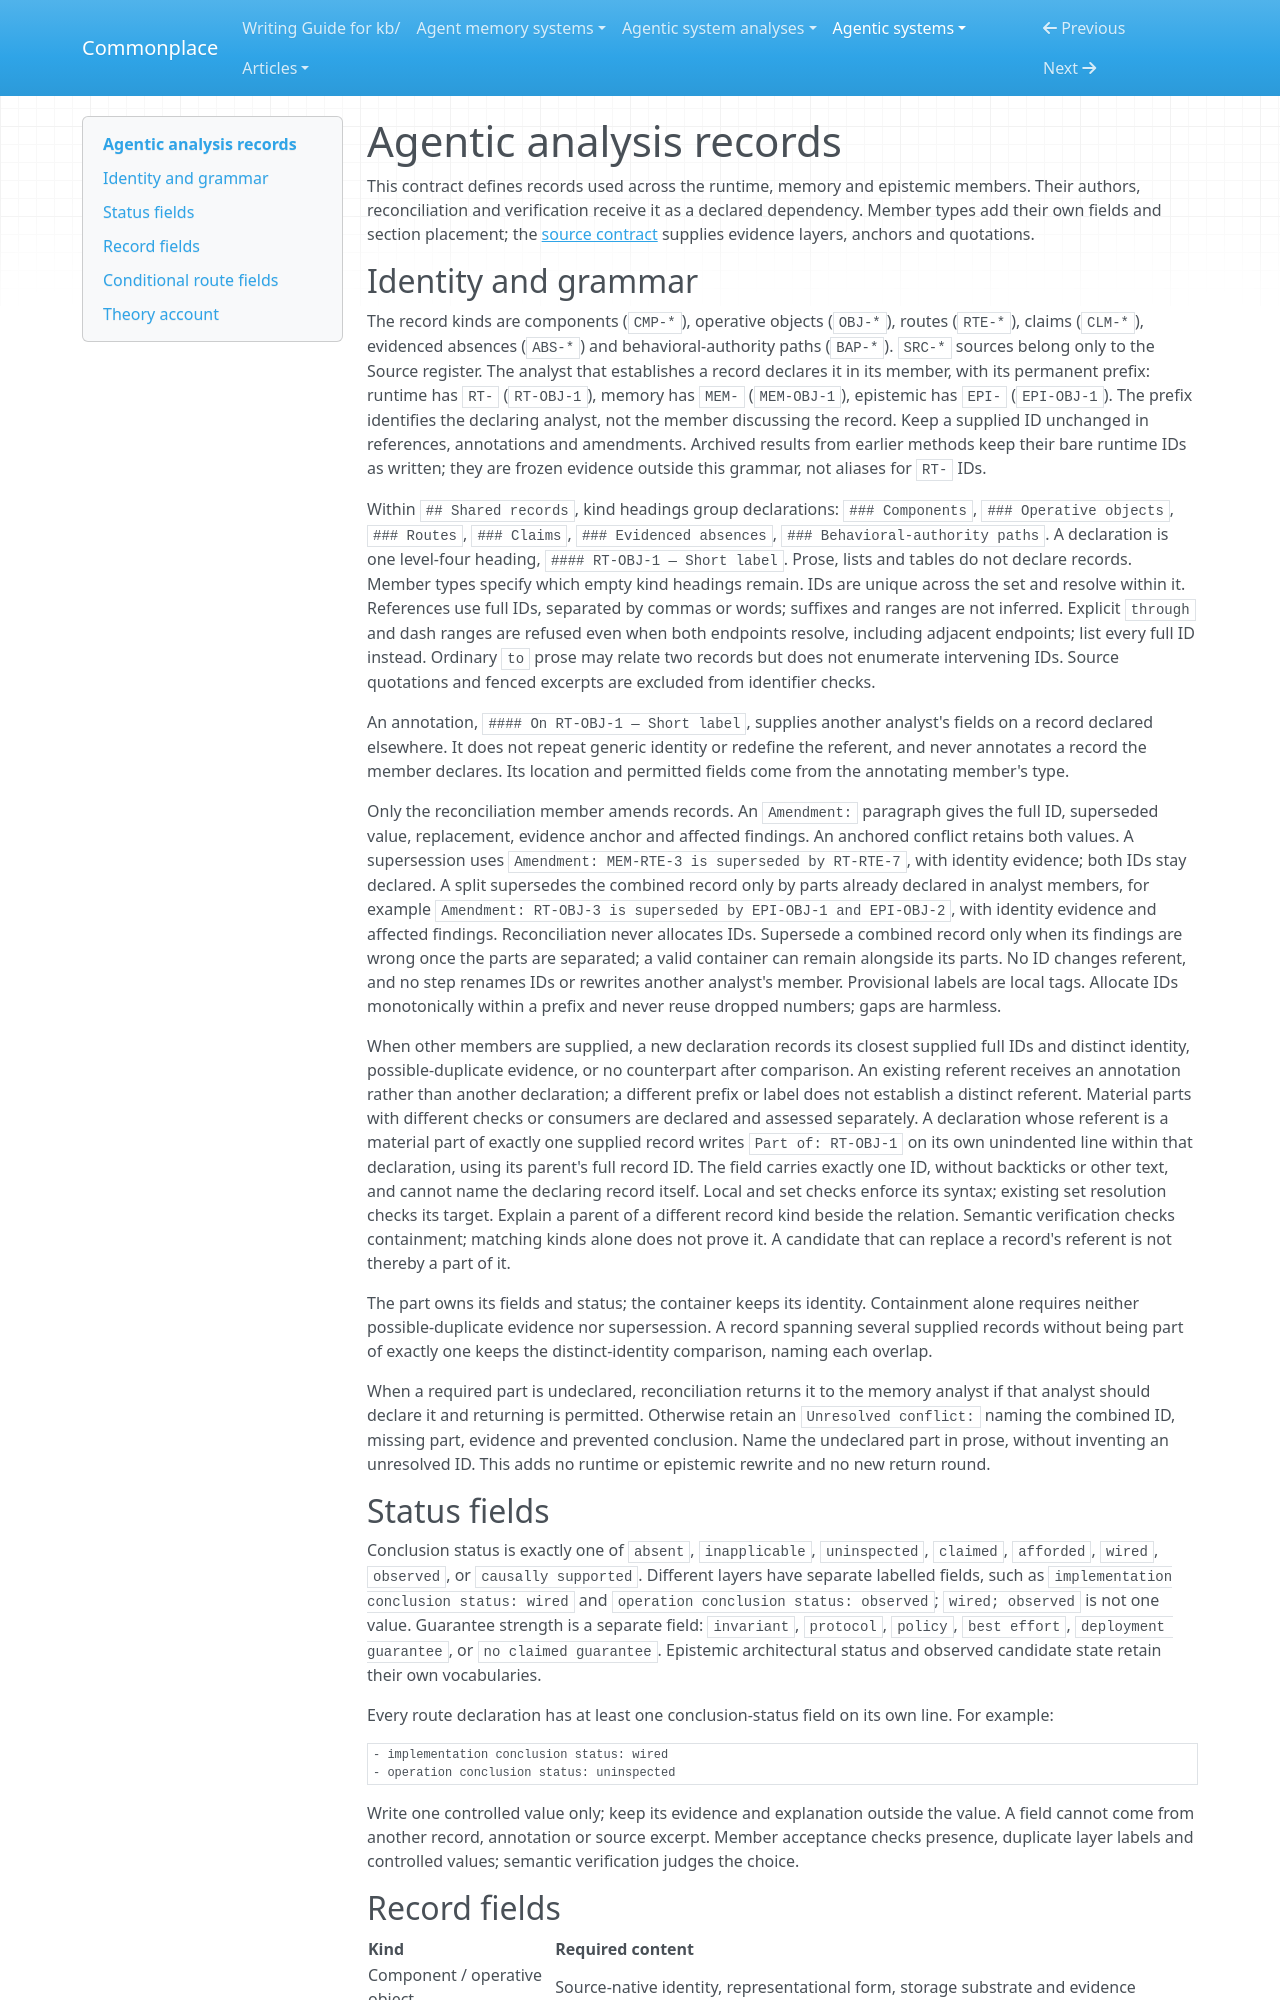

repository: zby/commonplace · page: agentic-systems/instructions/agentic-analysis-records/index.html · generator: mkdocs

---
type: types/note.md
description: "Shared record contract for agentic analyses: identity, annotations, amendments, evidence statuses, record fields and conditional theory assessments"
---

# Agentic analysis records

This contract defines records used across the runtime, memory and
epistemic members. Their authors, reconciliation and verification receive
it as a declared dependency. Member types add their own fields and section
placement; the [source contract](./agentic-analysis-sources.md) supplies
evidence layers, anchors and quotations.

## Identity and grammar

The record kinds are components (`CMP-*`), operative objects (`OBJ-*`),
routes (`RTE-*`), claims (`CLM-*`), evidenced absences (`ABS-*`) and
behavioral-authority paths (`BAP-*`). `SRC-*` sources belong only to the
Source register. The analyst that establishes a record declares it in its
member, with its permanent prefix: runtime has `RT-` (`RT-OBJ-1`), memory has
`MEM-` (`MEM-OBJ-1`), epistemic has `EPI-` (`EPI-OBJ-1`).
The prefix identifies the declaring analyst, not the member discussing the
record. Keep a supplied ID unchanged in references, annotations and amendments.
Archived results from earlier methods keep their bare runtime IDs as
written; they are frozen evidence outside this grammar, not aliases for
`RT-` IDs.

Within `## Shared records`, kind headings group declarations:
`### Components`, `### Operative objects`, `### Routes`, `### Claims`,
`### Evidenced absences`, `### Behavioral-authority paths`. A declaration
is one level-four heading, `#### RT-OBJ-1 — Short label`. Prose, lists and
tables do not declare records. Member types specify which empty kind
headings remain. IDs are unique across the set and resolve within it.
References use full IDs, separated by commas or words; suffixes and ranges
are not inferred. Explicit `through` and dash ranges are refused even when
both endpoints resolve, including adjacent endpoints; list every full ID
instead. Ordinary `to` prose may relate two records but does not enumerate
intervening IDs. Source quotations and fenced excerpts are excluded from
identifier checks.

An annotation, `#### On RT-OBJ-1 — Short label`, supplies another analyst's
fields on a record declared elsewhere. It does not repeat generic identity
or redefine the referent, and never annotates a record the member declares.
Its location and permitted fields come from the annotating member's type.

Only the reconciliation member amends records. An `Amendment:`
paragraph gives the full ID, superseded value, replacement, evidence anchor
and affected findings. An anchored conflict retains both values. A
supersession uses `Amendment: MEM-RTE-3 is superseded by RT-RTE-7`, with
identity evidence; both IDs stay declared. A split supersedes the combined
record only by parts already declared in analyst members, for example
`Amendment: RT-OBJ-3 is superseded by EPI-OBJ-1 and EPI-OBJ-2`, with identity
evidence and affected findings. Reconciliation never allocates IDs. Supersede
a combined record only when its findings are wrong once the parts are
separated; a valid container can remain alongside its parts. No ID changes referent, and
no step renames IDs or rewrites another analyst's member. Provisional
labels are local tags. Allocate IDs monotonically within a prefix and
never reuse dropped numbers; gaps are harmless.

When other members are supplied, a new declaration records its closest
supplied full IDs and distinct identity, possible-duplicate evidence, or
no counterpart after comparison. An existing referent receives an
annotation rather than another declaration; a different prefix or label
does not establish a distinct referent. Material parts with different
checks or consumers are declared and assessed separately. A declaration
whose referent is a material part of exactly one supplied record writes
`Part of: RT-OBJ-1` on its own unindented line within that declaration,
using its parent's full record ID. The field carries exactly one ID,
without backticks or other text, and cannot name the declaring record itself.
Local and set checks enforce its syntax; existing set resolution checks its
target. Explain a parent of a different record kind beside the relation.
Semantic verification checks containment; matching kinds alone does not prove it.
A candidate that can replace a record's referent is not thereby a part of it.

The part owns its fields and status; the container keeps its identity.
Containment alone requires neither possible-duplicate evidence nor
supersession. A record spanning several supplied records without being part
of exactly one keeps the distinct-identity comparison, naming each overlap.

When a required part is undeclared, reconciliation returns it to the memory
analyst if that analyst should declare it and returning is permitted.
Otherwise retain an `Unresolved conflict:` naming the combined ID, missing
part, evidence and prevented conclusion. Name the undeclared part in prose,
without inventing an unresolved ID. This adds no runtime or epistemic rewrite
and no new return round.
